The GitHub repository ibenbr/QuickDraw-Project contains a labelled image folder "Splitted_Dataset" with 5 categories: butterfly, cat, dog, elephant, kangaroo. Examples follow, each with its label.

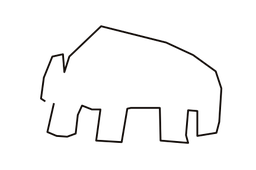
Label: elephant

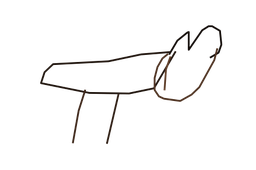
Label: dog

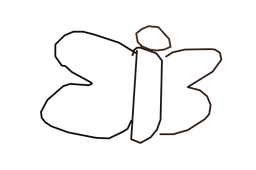
Label: butterfly

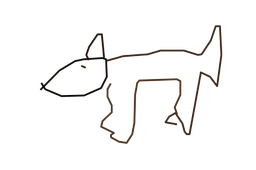
Label: dog

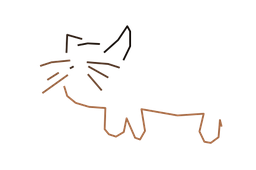
Label: cat

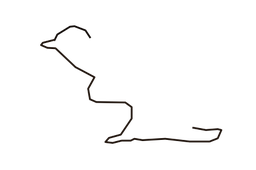
Label: kangaroo
